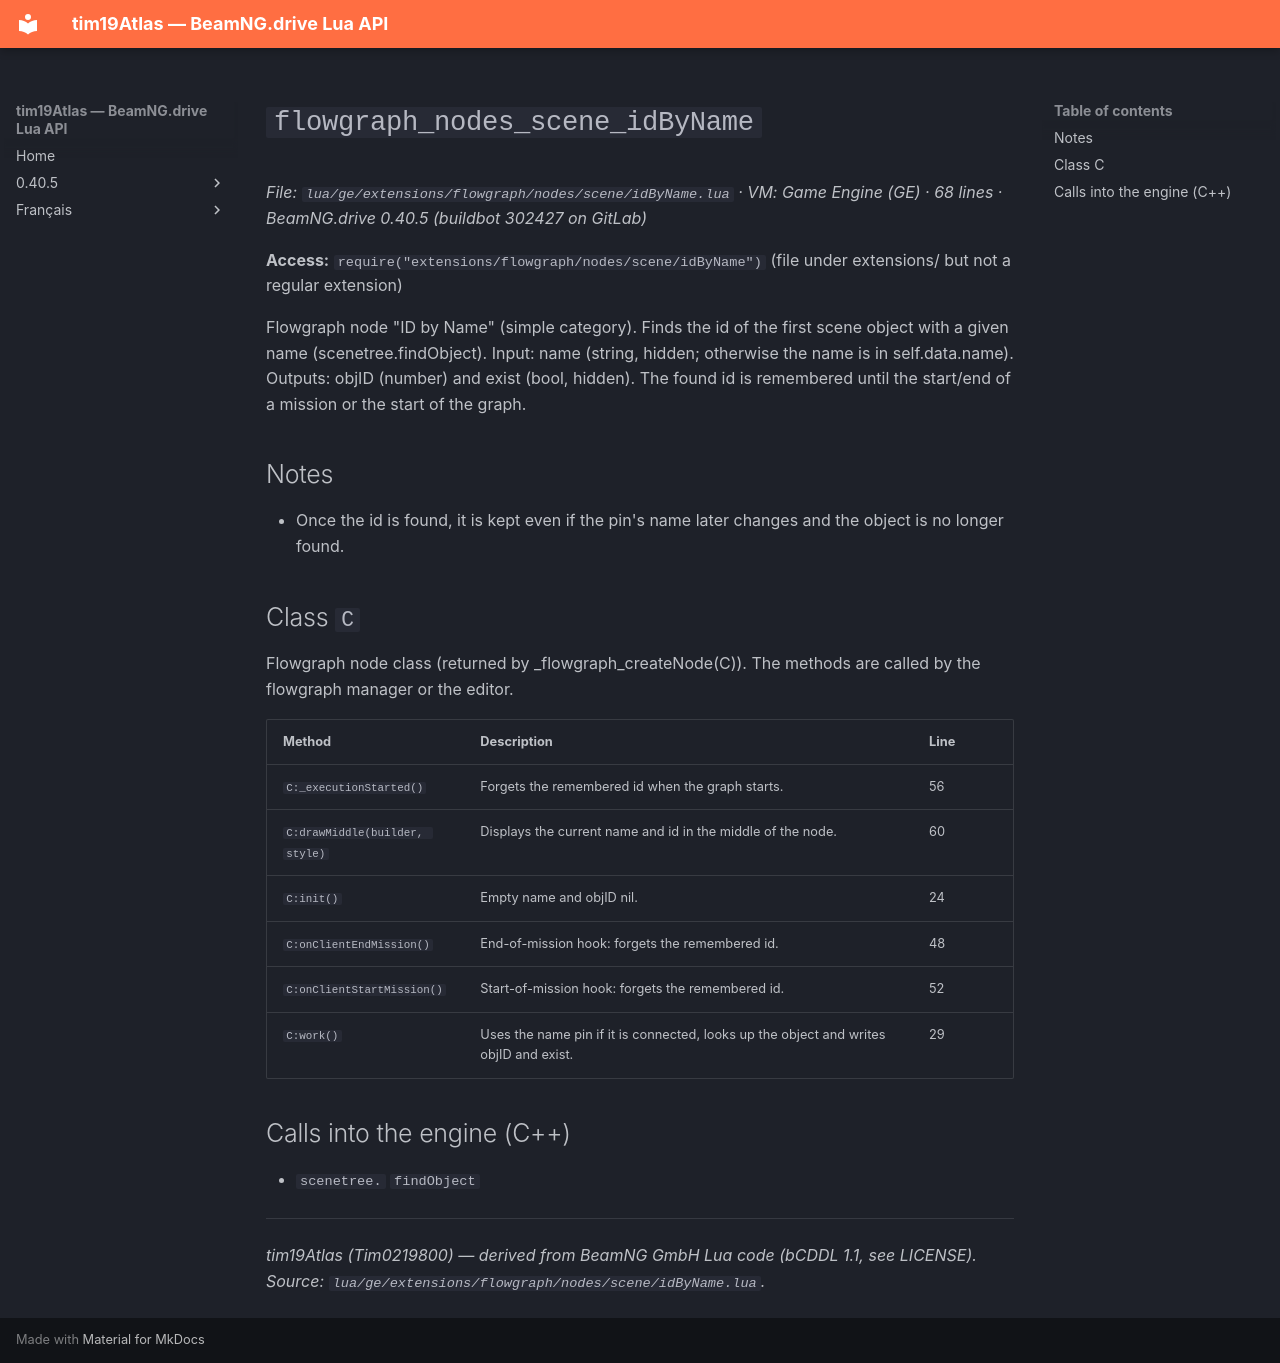

repository: Tim0219800/beamng-lua-atlas · page: 0.40.5/ge/extensions/flowgraph/nodes/scene/idByName.html · generator: mkdocs

# `flowgraph_nodes_scene_idByName`

*File: `lua/ge/extensions/flowgraph/nodes/scene/idByName.lua` · VM: Game Engine (GE) · 68 lines · BeamNG.drive 0.40.5 (buildbot 302427 on GitLab)*

**Access:** `require("extensions/flowgraph/nodes/scene/idByName")` (file under extensions/ but not a regular extension)

Flowgraph node "ID by Name" (simple category). Finds the id of the first scene object with a given name (scenetree.findObject). Input: name (string, hidden; otherwise the name is in self.data.name). Outputs: objID (number) and exist (bool, hidden). The found id is remembered until the start/end of a mission or the start of the graph.

## Notes

- Once the id is found, it is kept even if the pin's name later changes and the object is no longer found.

## Class `C`

Flowgraph node class (returned by _flowgraph_createNode(C)). The methods are called by the flowgraph manager or the editor.

| Method | Description | Line |
|---|---|---|
| `C:_executionStarted()` | Forgets the remembered id when the graph starts. | 56 |
| `C:drawMiddle(builder, style)` | Displays the current name and id in the middle of the node. | 60 |
| `C:init()` | Empty name and objID nil. | 24 |
| `C:onClientEndMission()` | End-of-mission hook: forgets the remembered id. | 48 |
| `C:onClientStartMission()` | Start-of-mission hook: forgets the remembered id. | 52 |
| `C:work()` | Uses the name pin if it is connected, looks up the object and writes objID and exist. | 29 |

## Calls into the engine (C++)

- `scenetree.` `findObject`

---
*tim19Atlas (Tim0219800) — derived from BeamNG GmbH Lua code (bCDDL 1.1, see LICENSE). Source: `lua/ge/extensions/flowgraph/nodes/scene/idByName.lua`.*
